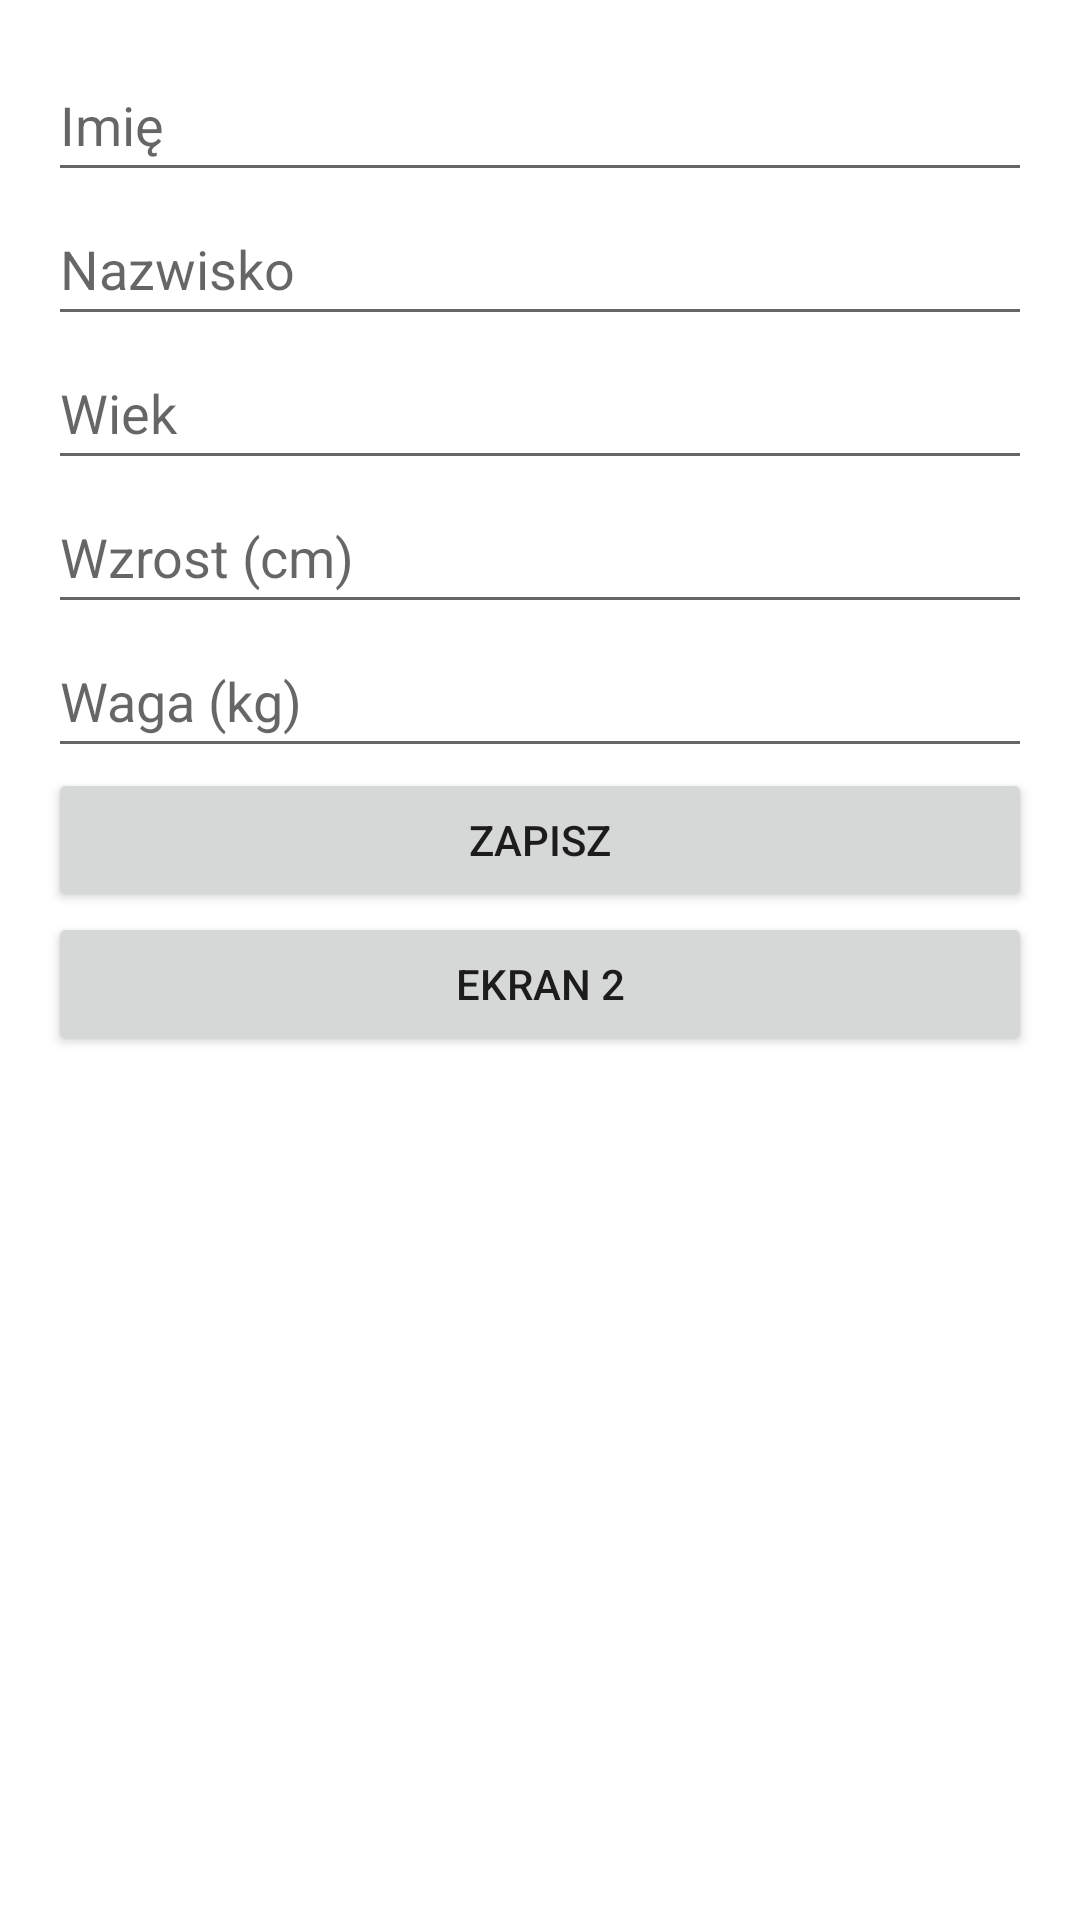

Here is an Android app screen rendered from its layout file. Give the layout XML and the strings, colors and styles it references.
<!-- AndroidManifest.xml: application theme Theme.Listaludzi -->
<!-- res/layout/activity_main.xml -->
<?xml version="1.0" encoding="utf-8"?>
<androidx.constraintlayout.widget.ConstraintLayout xmlns:android="http://schemas.android.com/apk/res/android"
    xmlns:app="http://schemas.android.com/apk/res-auto"
    xmlns:tools="http://schemas.android.com/tools"
    android:id="@+id/main"
    android:layout_width="match_parent"
    android:layout_height="match_parent"
    tools:context=".MainActivity">

    <LinearLayout
        android:id="@+id/linearLayout"
        android:layout_width="0dp"
        android:layout_height="wrap_content"
        android:layout_marginStart="16dp"
        android:layout_marginTop="16dp"
        android:layout_marginEnd="16dp"
        android:orientation="vertical"
        app:flow_horizontalAlign="center"
        app:layout_constraintBottom_toBottomOf="parent"
        app:layout_constraintEnd_toEndOf="parent"
        app:layout_constraintStart_toStartOf="parent"
        app:layout_constraintTop_toTopOf="parent"
        app:layout_constraintVertical_bias="0.0"
        tools:ignore="HardcodedText, LabelFor, Autofill">

        <EditText
            android:id="@+id/editTextName"
            android:layout_width="match_parent"
            android:layout_height="wrap_content"
            android:ems="10"
            android:hint="Imię"
            android:inputType="text"
            android:maxWidth="488dp"
            android:minHeight="48dp" />

        <EditText
            android:id="@+id/editTextSurname"
            android:layout_width="match_parent"
            android:layout_height="wrap_content"
            android:ems="10"
            android:hint="Nazwisko"
            android:inputType="text"
            android:maxWidth="488dp"
            android:minHeight="48dp" />

        <EditText
            android:id="@+id/editTextAge"
            android:layout_width="match_parent"
            android:layout_height="wrap_content"
            android:ems="10"
            android:hint="Wiek"
            android:inputType="numberDecimal"
            android:maxWidth="488dp"
            android:minHeight="48dp" />

        <EditText
            android:id="@+id/editTextHeight"
            android:layout_width="match_parent"
            android:layout_height="wrap_content"
            android:ems="10"
            android:hint="Wzrost (cm)"
            android:inputType="number"
            android:maxWidth="488dp"
            android:minHeight="48dp" />

        <EditText
            android:id="@+id/editTextWeight"
            android:layout_width="match_parent"
            android:layout_height="wrap_content"
            android:ems="10"
            android:hint="Waga (kg)"
            android:inputType="number"
            android:maxWidth="488dp"
            android:minHeight="48dp" />

        <Button
            android:id="@+id/buttonSave"
            android:layout_width="match_parent"
            android:layout_height="wrap_content"
            android:text="zapisz" />

        <Button
            android:id="@+id/buttonScreen2"
            android:layout_width="match_parent"
            android:layout_height="wrap_content"
            android:text="ekran 2" />

    </LinearLayout>

</androidx.constraintlayout.widget.ConstraintLayout>
<!-- resources referenced by this layout -->
<resources>
  <style name="Theme.Listaludzi" parent="Theme.MaterialComponents.DayNight.DarkActionBar">
          
          <item name="colorPrimary">@color/purple_500</item>
          <item name="colorPrimaryVariant">@color/purple_700</item>
          <item name="colorOnPrimary">@color/white</item>
          
          <item name="colorSecondary">@color/teal_200</item>
          <item name="colorSecondaryVariant">@color/teal_700</item>
          <item name="colorOnSecondary">@color/black</item>
          
          <item name="android:statusBarColor">?attr/colorPrimaryVariant</item>
          
      </style>
  <!-- not gathered from this repository: default colours our renderer supplied (Android Studio template values) -->
  <color name="purple_500">#FF6200EE</color>
  <color name="purple_700">#FF3700B3</color>
  <color name="teal_200">#FF03DAC5</color>
  <color name="teal_700">#FF018786</color>
  <color name="black">#FF000000</color>
  <color name="white">#FFFFFFFF</color>
</resources>
